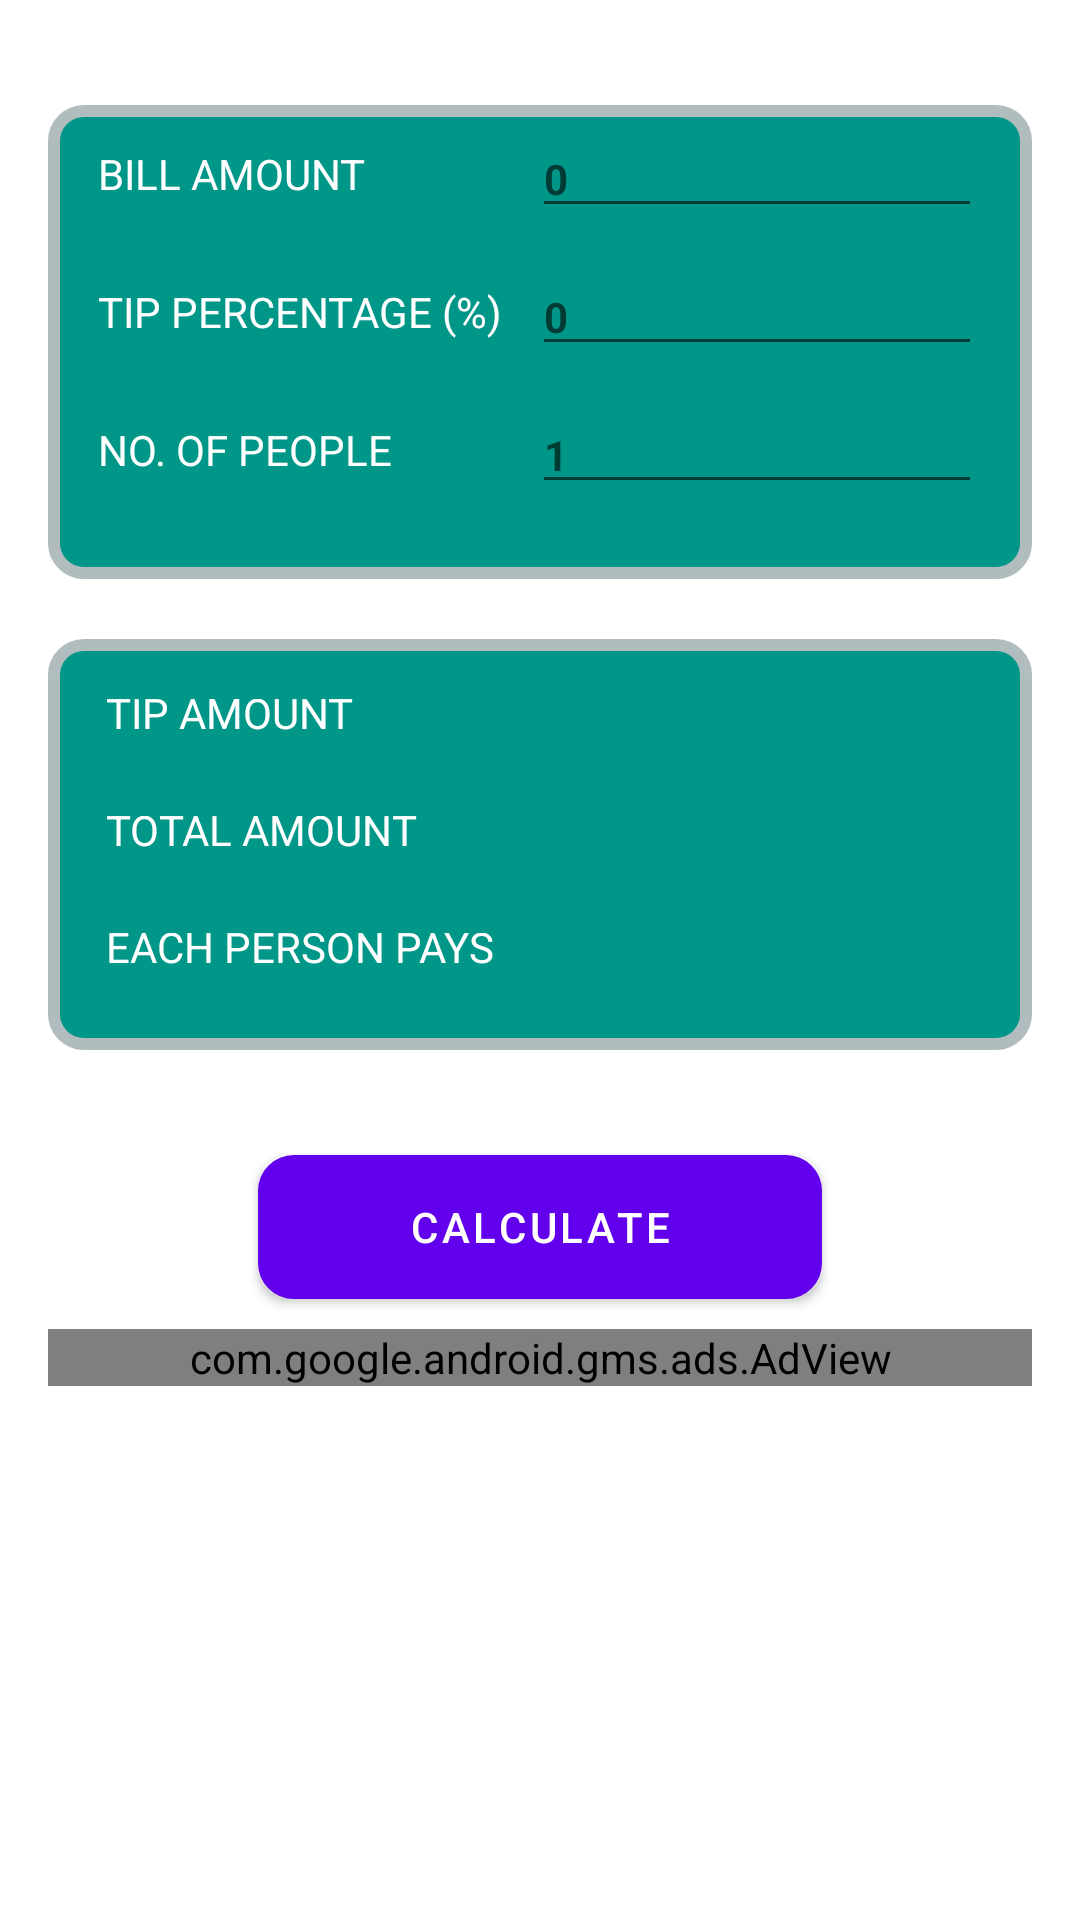

This screen was rendered from an Android layout file. Write that file and the resources it references.
<!-- AndroidManifest.xml: fallback theme Theme.MaterialComponents.DayNight.NoActionBar -->
<!-- res/layout/content_main.xml -->
<?xml version="1.0" encoding="utf-8"?>
<ScrollView xmlns:android="http://schemas.android.com/apk/res/android"
    xmlns:ads="http://schemas.android.com/apk/res-auto"
    xmlns:app="http://schemas.android.com/apk/res-auto"
    xmlns:tools="http://schemas.android.com/tools"
    android:layout_width="match_parent"
    android:layout_height="match_parent"
    android:background="@android:color/white"
    android:orientation="vertical"
    android:paddingBottom="16dp"
    android:paddingEnd="16dp"
    android:paddingLeft="16dp"
    android:paddingRight="16dp"
    android:paddingStart="16dp"
    app:layout_behavior="@string/appbar_scrolling_view_behavior"
    tools:showIn="@layout/activity_main">

    <LinearLayout
        android:layout_width="match_parent"
        android:layout_height="wrap_content"
        android:focusable="true"
        android:focusableInTouchMode="true"
        android:orientation="vertical">

        
        

        
        <LinearLayout xmlns:android="http://schemas.android.com/apk/res/android"
            xmlns:tools="http://schemas.android.com/tools"

            android:layout_width="match_parent"
            android:layout_height="wrap_content"
            android:layout_marginTop="35dp"
            android:background="@drawable/layout_background"
            android:orientation="vertical">

            <TableLayout
                android:layout_width="match_parent"
                android:layout_height="wrap_content"
                android:layout_marginBottom="10dp"
                android:layout_marginTop="10dp"
                android:stretchColumns="2">

                
                <TableRow
                    android:layout_width="match_parent"
                    android:layout_height="wrap_content"
                    android:gravity="center">

                    <TextView
                        style="@style/LabelStyle"
                        android:text="@string/bill_amount" />

                    <EditText
                        android:id="@+id/bill_amount"
                        style="@style/InputStyle"
                        android:hint="0"
                        android:inputType="numberDecimal" />
                </TableRow>

                
                <TableRow
                    android:layout_width="match_parent"
                    android:layout_height="wrap_content"
                    android:gravity="center">

                    <TextView
                        style="@style/LabelStyle"
                        android:text="@string/tip_percent" />

                    <EditText
                        android:id="@+id/tip_percent"
                        style="@style/InputStyle"
                        android:hint="0"
                        android:inputType="numberDecimal" />
                </TableRow>

                
                <TableRow
                    android:layout_width="match_parent"
                    android:layout_height="wrap_content"
                    android:gravity="center">

                    <TextView
                        style="@style/LabelStyle"
                        android:text="@string/no_of_ppl" />

                    <EditText
                        android:id="@+id/no_of_ppl"
                        style="@style/InputStyle"
                        android:hint="1"
                        android:inputType="number" />
                </TableRow>

            </TableLayout>

        </LinearLayout>

        
        <LinearLayout xmlns:android="http://schemas.android.com/apk/res/android"
            xmlns:tools="http://schemas.android.com/tools"

            android:layout_width="match_parent"
            android:layout_height="wrap_content"
            android:layout_marginTop="20dp"
            android:background="@drawable/layout_background"
            android:orientation="vertical">

            <TableLayout
                android:layout_width="match_parent"
                android:layout_height="wrap_content"
                android:layout_marginBottom="10dp"
                android:layout_marginTop="20dp"
                android:stretchColumns="2">

                
                <TableRow
                    android:layout_width="match_parent"
                    android:layout_height="wrap_content"
                    android:layout_marginBottom="10dp"
                    android:gravity="center">

                    <TextView
                        style="@style/LabelStyle"
                        android:text="@string/tip_amount" />

                    <TextView
                        android:id="@+id/tip_amount"
                        style="@style/OutputStyle" />
                </TableRow>

                
                <TableRow
                    android:layout_width="match_parent"
                    android:layout_height="wrap_content"
                    android:layout_marginBottom="10dp"
                    android:gravity="center">

                    <TextView
                        style="@style/LabelStyle"
                        android:text="@string/total_amount" />

                    <TextView
                        android:id="@+id/total_amount"
                        style="@style/OutputStyle" />
                </TableRow>

                
                <TableRow
                    android:layout_width="match_parent"
                    android:layout_height="wrap_content"
                    android:gravity="center">

                    <TextView
                        style="@style/LabelStyle"
                        android:text="@string/each_person_pay" />

                    <TextView
                        android:id="@+id/each_person_pay"
                        style="@style/OutputStyle" />
                </TableRow>
            </TableLayout>

        </LinearLayout>

        <Button
            android:id="@+id/calculate"
            android:layout_width="match_parent"
            android:layout_height="wrap_content"
            android:layout_gravity="center"
            android:layout_marginBottom="10dp"
            android:layout_marginLeft="70dp"
            android:layout_marginRight="70dp"
            android:layout_marginTop="35dp"
            android:background="@drawable/layout_background"
            android:onClick="calculateTip"
            android:text="@string/calculate"
            android:textColor="@android:color/white" />

        

        <LinearLayout
            android:layout_width="match_parent"
            android:layout_height="match_parent"
            android:orientation="vertical">

            <com.google.android.gms.ads.AdView
                android:id="@+id/adView"
                android:layout_width="match_parent"
                android:layout_height="match_parent"
                android:layout_centerHorizontal="true"
                android:layout_gravity="bottom"
                ads:adSize="LARGE_BANNER"
                ads:adUnitId="@string/banner_ad_unit_id"></com.google.android.gms.ads.AdView>

        </LinearLayout>

    </LinearLayout>

</ScrollView>
<!-- res/layout/activity_main.xml (included above) -->
<?xml version="1.0" encoding="utf-8"?>
<android.support.design.widget.CoordinatorLayout xmlns:android="http://schemas.android.com/apk/res/android"
    xmlns:app="http://schemas.android.com/apk/res-auto"
    xmlns:tools="http://schemas.android.com/tools"

    android:layout_width="match_parent"
    android:layout_height="match_parent"
    android:fitsSystemWindows="true"
    tools:context="com.rk.myapps.tipcalculator.MainActivity">

    <android.support.design.widget.AppBarLayout
        android:layout_width="match_parent"
        android:layout_height="wrap_content"
        android:theme="@style/AppTheme.AppBarOverlay">

        <android.support.v7.widget.Toolbar
            android:id="@+id/toolbar"
            android:layout_width="match_parent"
            android:layout_height="?attr/actionBarSize"
            android:background="?attr/colorPrimary"
            app:popupTheme="@style/AppTheme.PopupOverlay" />

    </android.support.design.widget.AppBarLayout>

    <include layout="@layout/content_main" />

    <android.support.design.widget.FloatingActionButton
        android:id="@+id/fab"
        android:layout_width="wrap_content"
        android:layout_height="wrap_content"
        android:layout_gravity="bottom|end"
        android:layout_margin="@dimen/fab_margin"
        android:src="@android:drawable/ic_dialog_email" />

</android.support.design.widget.CoordinatorLayout>
<!-- resources referenced by this layout -->
<resources>
  <color name="colorPrimary">#009688</color>
  <dimen name="fab_margin">16dp</dimen>
  <!-- drawable layout_background (drawable) -->
  <?xml version="1.0" encoding="utf-8"?>
  <shape xmlns:android="http://schemas.android.com/apk/res/android">
      <solid android:color="#009688"/>
      <stroke android:width="4dip" android:color="#B1BCBE" />
      <corners android:radius="10dip"/>
      <padding android:left="0dip" android:top="0dip" android:right="0dip" android:bottom="0dip" />
  </shape>
  <string name="appheader">Tip Calculator</string>
  <string name="bill_amount">Bill Amount</string>
  <string name="calculate">Calculate</string>
  <string name="each_person_pay">Each Person pays</string>
  <string name="no_of_ppl">No. of people</string>
  <string name="tip_amount">Tip Amount</string>
  <string name="tip_percent">Tip Percentage (%)</string>
  <string name="total_amount">Total Amount</string>
  <style name="InputStyle">
          <item name="android:layout_width">150dp</item>
          <item name="android:layout_height">wrap_content</item>
  
          <item name="android:textSize">14dp</item>
          <item name="android:textColor">@android:color/white</item>
          <item name="android:textStyle">bold</item>
  
          <item name="android:layout_marginRight">20dp</item>
          <item name="android:layout_marginBottom">10dp</item>
          <item name="android:layout_marginLeft">10dp</item>
  
      </style>
  <style name="LabelStyle">
          <item name="android:layout_width">wrap_content</item>
          <item name="android:layout_height">wrap_content</item>
  
          <item name="android:textSize">14dp</item>
          <item name="android:textAllCaps">true</item>
          <item name="android:textColor">@android:color/white</item>
  
          <item name="android:layout_marginLeft">20dp</item>
          <item name="android:layout_marginBottom">10dp</item>
  
      </style>
  <style name="OutputStyle">
          <item name="android:layout_width">150dp</item>
          <item name="android:layout_height">wrap_content</item>
  
          <item name="android:textSize">14dp</item>
          <item name="android:textColor">@android:color/white</item>
          <item name="android:textStyle">bold</item>
  
          <item name="android:layout_marginRight">20dp</item>
          <item name="android:layout_marginBottom">10dp</item>
          <item name="android:layout_marginLeft">10dp</item>
  
      </style>
  <style name="appheader">
          <item name="android:gravity">center</item>
      </style>
</resources>
